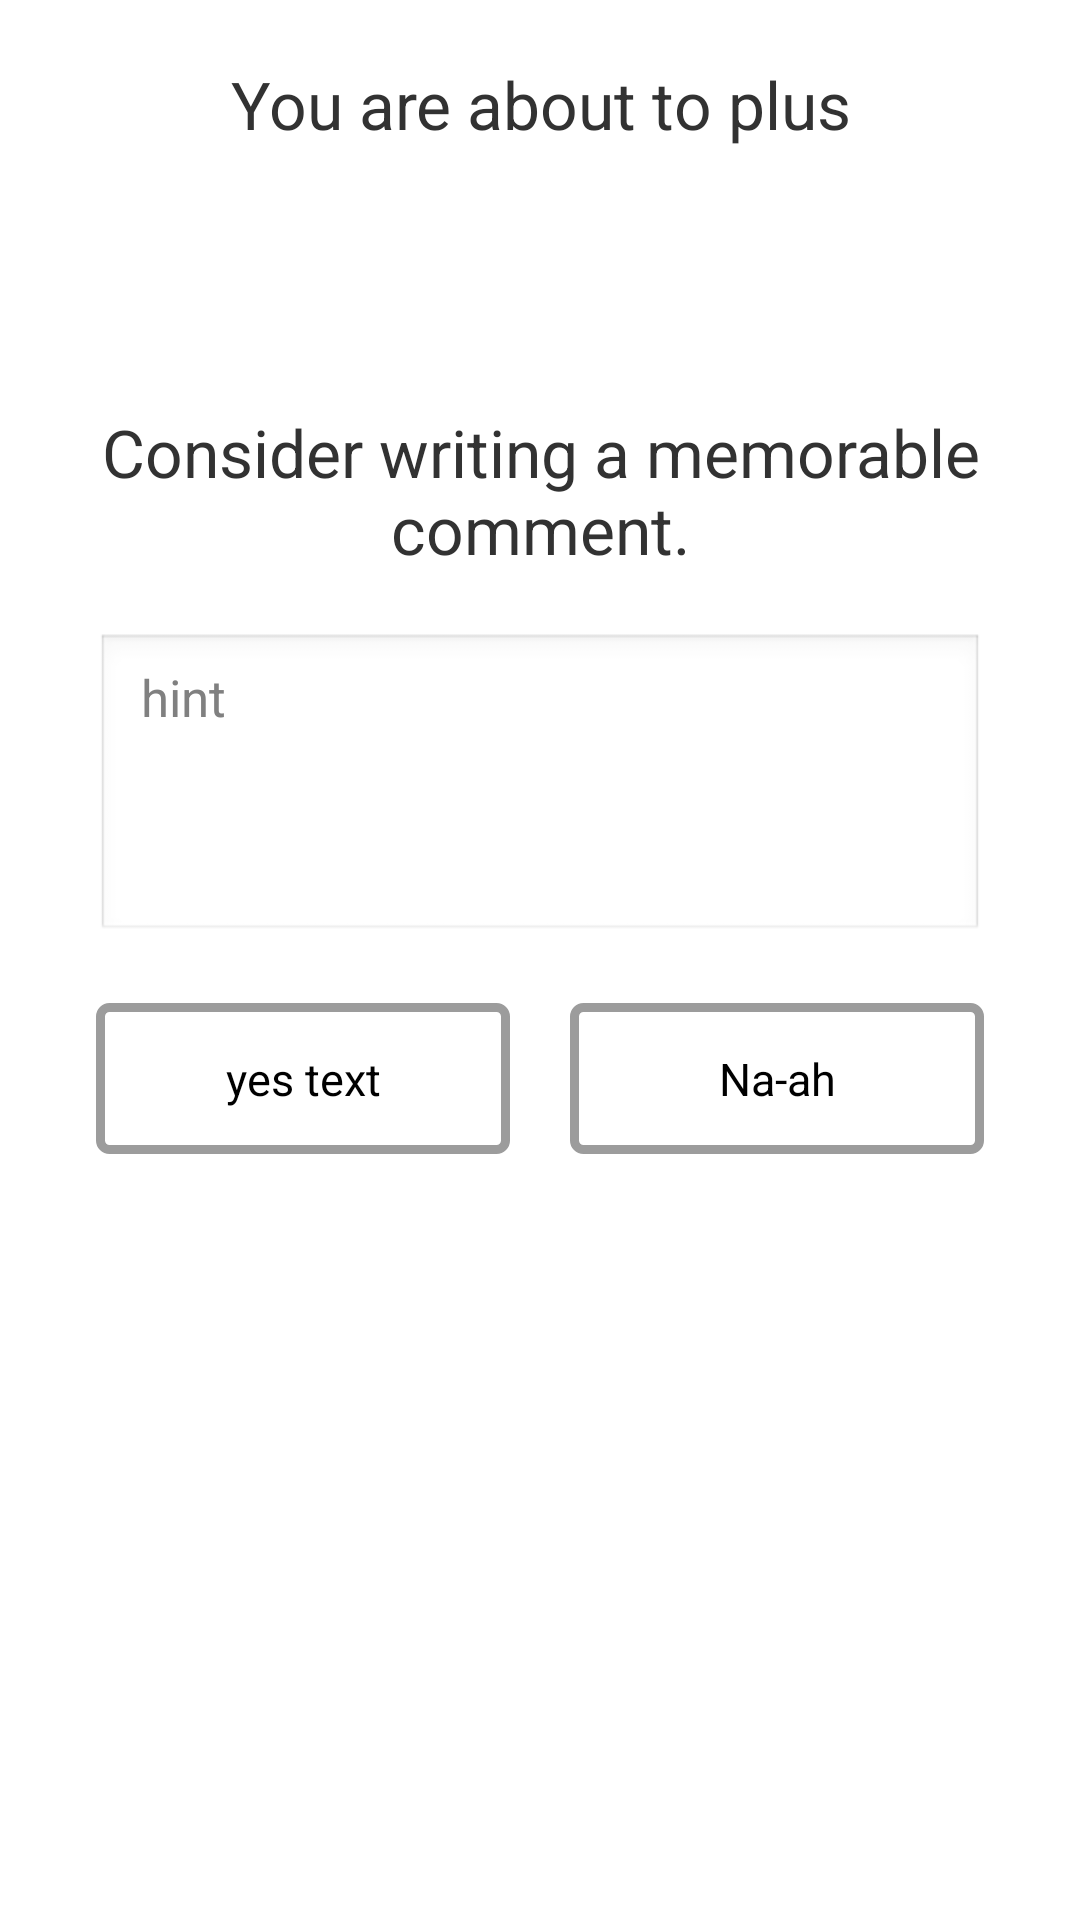

The Android layout XML behind this screen, and the referenced resources:
<!-- AndroidManifest.xml: application theme Theme.HoloOrangeGray.NoTitleBar -->
<!-- res/layout/comment_dialog.xml -->
<?xml version="1.0" encoding="utf-8"?>
<LinearLayout xmlns:android="http://schemas.android.com/apk/res/android"
    android:layout_width="match_parent"
    android:layout_height="wrap_content"
    android:orientation="vertical"
    android:paddingLeft="20dp"
    android:paddingRight="20dp"
    android:paddingTop="20dp">

    <TextView
        android:layout_width="wrap_content"
        android:layout_height="wrap_content"
        android:layout_gravity="center"
        android:layout_marginBottom="20dp"
        android:gravity="center"
        android:text="You are about to plus"
        android:textSize="22dp" />

    <TextView
        android:id="@+id/commentUsername"
        android:layout_width="wrap_content"
        android:layout_height="wrap_content"
        android:layout_gravity="center"
        android:layout_marginBottom="20dp"
        android:text="Username"
        android:textColor="@android:color/white"
        android:textSize="35dp" />

    <TextView
        android:layout_width="wrap_content"
        android:layout_height="wrap_content"
        android:layout_gravity="center"
        android:layout_marginBottom="20dp"
        android:gravity="center"
        android:text="Consider writing a memorable comment."
        android:textSize="22dp" />

    <LinearLayout
        android:layout_width="match_parent"
        android:layout_height="wrap_content"
        android:layout_gravity="center"
        android:layout_marginBottom="20dp"
        android:layout_marginLeft="12dp"
        android:layout_marginRight="12dp"
        android:gravity="center"
        android:orientation="vertical">

        <EditText
            android:id="@+id/commentField"
            android:layout_width="match_parent"
            android:layout_height="wrap_content"
            android:layout_gravity="center"
            android:layout_marginBottom="20dp"
            android:gravity="left"
            android:hint="hint"
            android:lines="4"
            android:minLines="4"
            android:paddingLeft="15dp"
            android:paddingRight="15dp"
            android:paddingTop="10dp"
            android:textSize="17dp"></EditText>

        <LinearLayout
            android:layout_width="match_parent"
            android:layout_height="wrap_content"
            android:layout_gravity="center"
            android:layout_marginBottom="20dp">

            <Button
                android:id="@+id/yesDialogButton"
                android:layout_width="wrap_content"
                android:layout_height="wrap_content"
                android:layout_marginRight="10dp"
                android:layout_weight="1"
                android:background="@drawable/dialog_button"
                android:paddingBottom="15dp"
                android:paddingTop="15dp"
                android:text="yes text"
                android:textSize="15dp"></Button>

            <Button
                android:id="@+id/cancelDialogButton"
                android:layout_width="wrap_content"
                android:layout_height="wrap_content"
                android:layout_marginLeft="10dp"
                android:layout_weight="1"
                android:background="@drawable/dialog_button"
                android:paddingBottom="15dp"
                android:paddingTop="15dp"
                android:text="Na-ah"
                android:textSize="15dp"></Button>

        </LinearLayout>
    </LinearLayout>
</LinearLayout>
<!-- resources referenced by this layout -->
<resources>
  <!-- drawable dialog_button (drawable) -->
  <?xml version="1.0" encoding="utf-8"?>
  <shape xmlns:android="http://schemas.android.com/apk/res/android"
      android:shape="rectangle">
      <corners android:radius="3dp" />
      <solid android:color="#FFFFFF" />
      <padding
          android:bottom="0dp"
          android:left="0dp"
          android:right="0dp"
          android:top="0dp" />
      <size
          android:width="180dp"
          android:height="40dp" />
      <stroke
          android:width="3dp"
          android:color="#9c9c9c" />
  </shape>
  <style name="Theme.HoloOrangeGray.NoTitleBar" parent="@android:style/Theme.Light.NoTitleBar">
          
      </style>
</resources>
